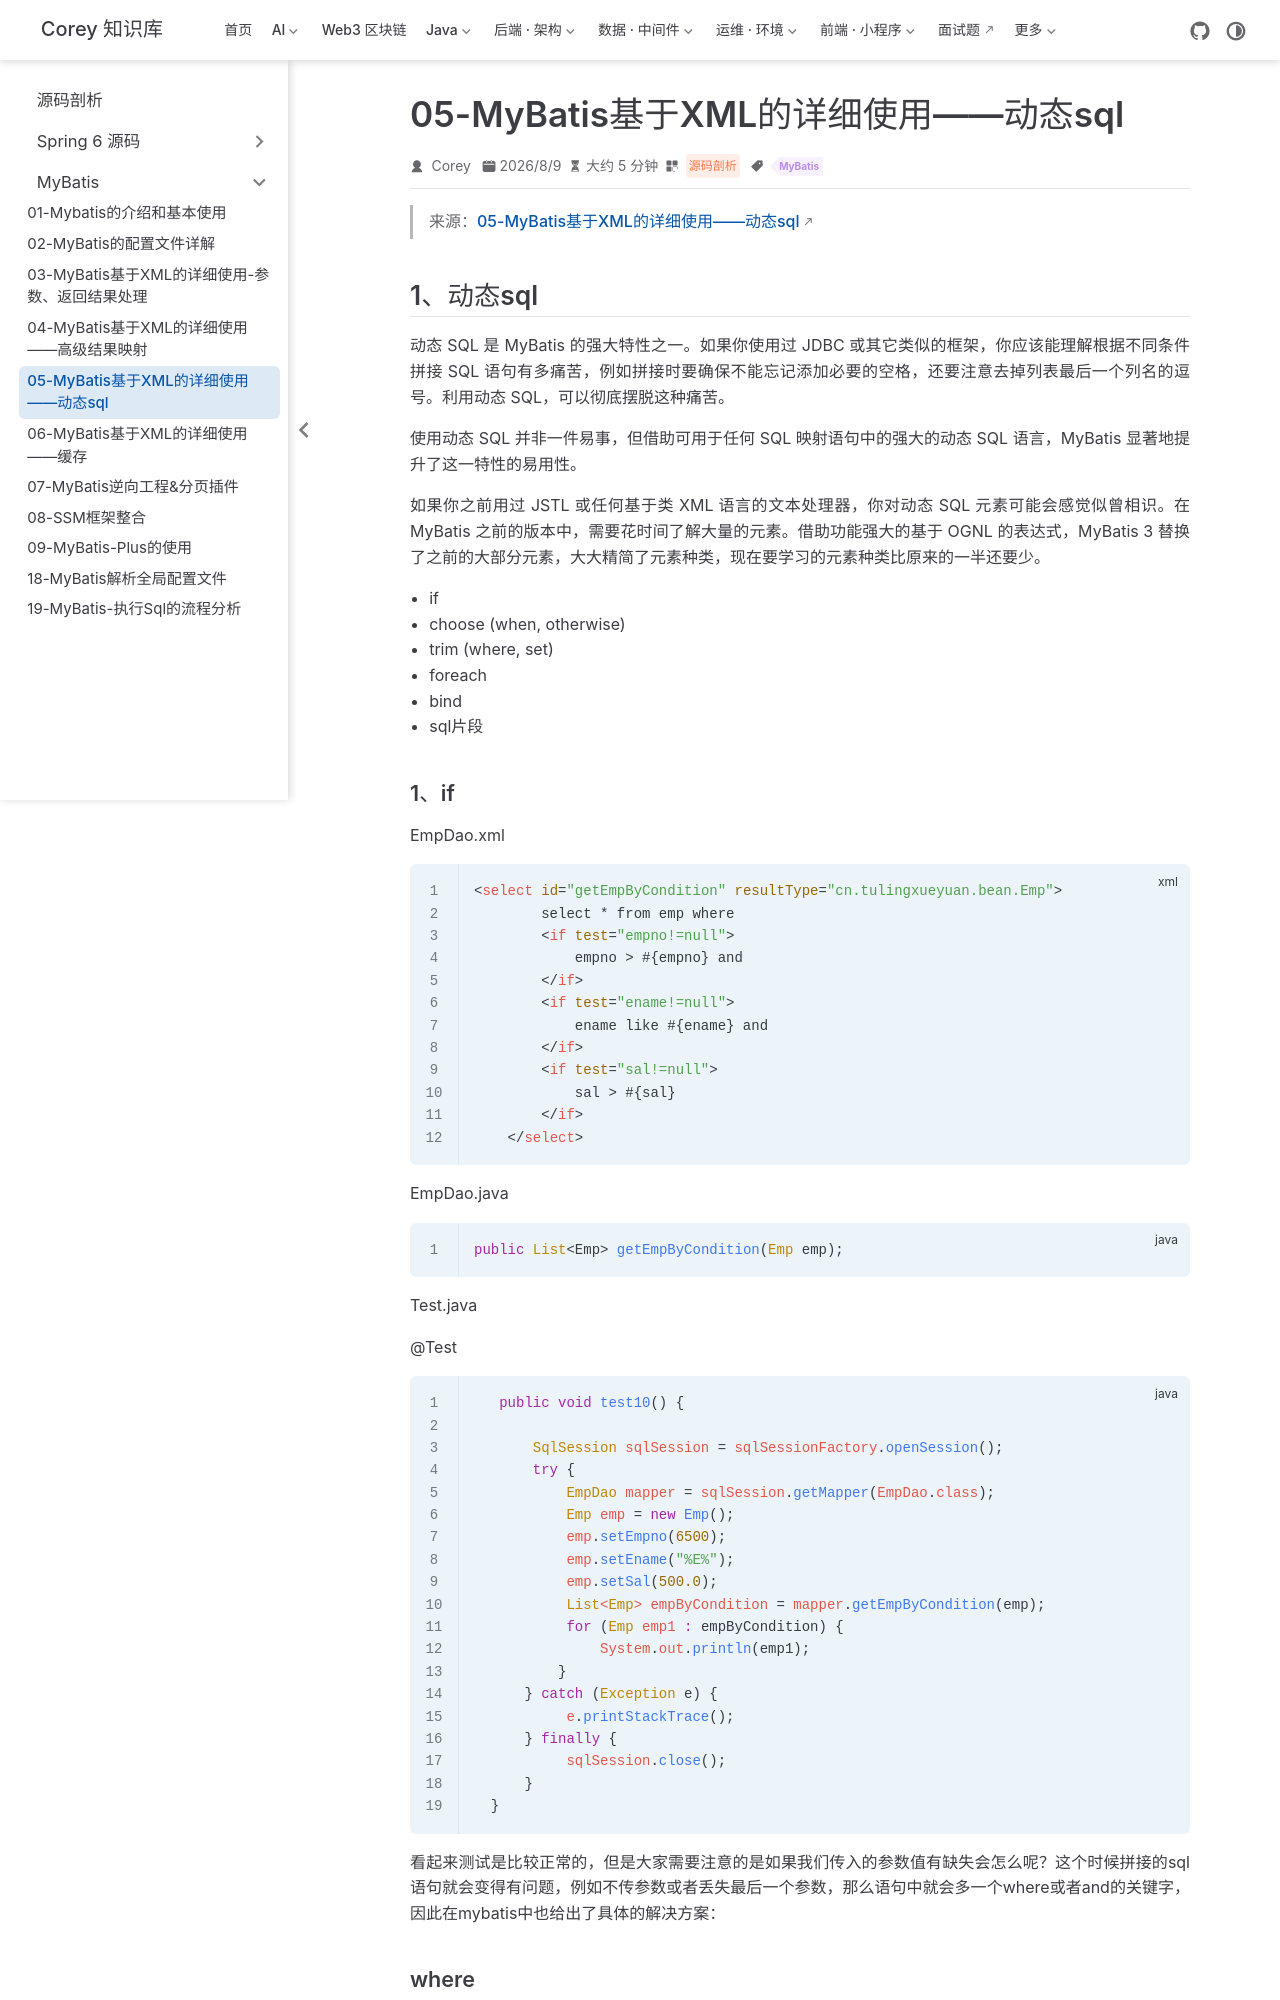

repository: code-corey/code-corey.github.io · page: 源码剖析/mybatis/mb-05-xml-dynamic-sql.html · generator: jekyll

---
title: "05-MyBatis基于XML的详细使用——动态sql"
sidebarGroup: "MyBatis"
shortTitle: "05-MyBatis基于XML的详细使用——动态sql"
order: 5
date: 2026-08-09
category: "源码剖析"
tag:
  - "MyBatis"
description: "05-MyBatis基于XML的详细使用——动态sql"
---

> 来源：[05-MyBatis基于XML的详细使用——动态sql](https://share.note.youdao.com/ynoteshare/index.html?id=5d41fd41d970f1af9185ea2ec0647b64&type=notebook#/5CDF4F7092B4477CA9860D3D8A64A6F3)

## 1、动态sql

动态 SQL 是 MyBatis 的强大特性之一。如果你使用过 JDBC 或其它类似的框架，你应该能理解根据不同条件拼接 SQL 语句有多痛苦，例如拼接时要确保不能忘记添加必要的空格，还要注意去掉列表最后一个列名的逗号。利用动态 SQL，可以彻底摆脱这种痛苦。

使用动态 SQL 并非一件易事，但借助可用于任何 SQL 映射语句中的强大的动态 SQL 语言，MyBatis 显著地提升了这一特性的易用性。

如果你之前用过 JSTL 或任何基于类 XML 语言的文本处理器，你对动态 SQL 元素可能会感觉似曾相识。在 MyBatis 之前的版本中，需要花时间了解大量的元素。借助功能强大的基于 OGNL 的表达式，MyBatis 3 替换了之前的大部分元素，大大精简了元素种类，现在要学习的元素种类比原来的一半还要少。

- if
- choose (when, otherwise)
- trim (where, set)
- foreach
- bind
- sql片段
